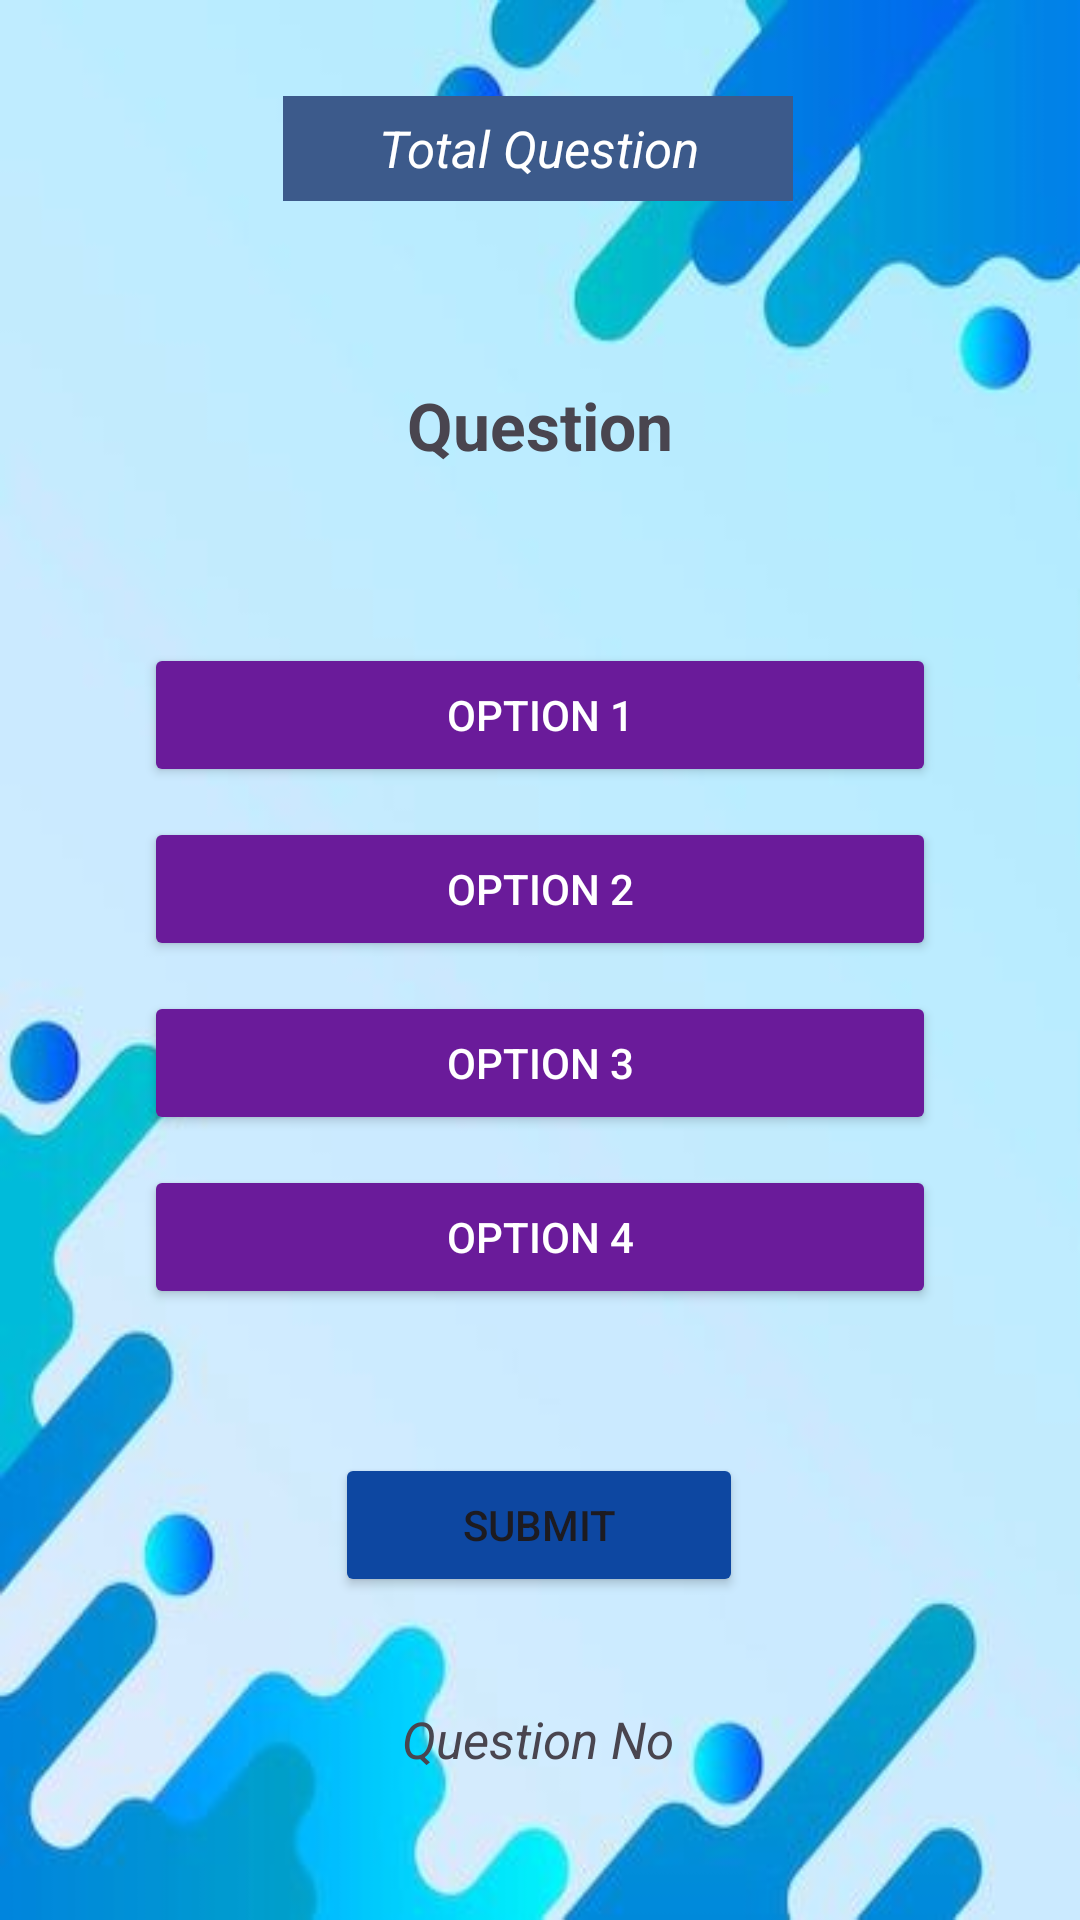

Reconstruct the res/layout file that produces this screen, plus the resources it refers to.
<!-- AndroidManifest.xml: application theme Theme.MADApp -->
<!-- res/layout/fragment_quiz_question.xml -->
<?xml version="1.0" encoding="utf-8"?>
<androidx.constraintlayout.widget.ConstraintLayout xmlns:android="http://schemas.android.com/apk/res/android"
    xmlns:app="http://schemas.android.com/apk/res-auto"
    xmlns:tools="http://schemas.android.com/tools"
    android:layout_width="match_parent"
    android:layout_height="match_parent"
    android:background="@drawable/quiz_background_blue"
    tools:context=".quiz.QuizQuestionFragment">

    <TextView
        android:id="@+id/TVTotalQuestion"
        android:layout_width="170dp"
        android:layout_height="35dp"
        android:layout_marginTop="32dp"
        android:background="@color/dark_blue"
        android:gravity="center"
        android:text="Total Question"
        android:textColor="@color/white"
        android:textSize="17sp"
        android:textStyle="italic"
        app:layout_constraintEnd_toEndOf="parent"
        app:layout_constraintHorizontal_bias="0.497"
        app:layout_constraintStart_toStartOf="parent"
        app:layout_constraintTop_toTopOf="parent" />

    <TextView
        android:id="@+id/TVQuestion"
        android:layout_width="wrap_content"
        android:layout_height="wrap_content"
        android:layout_marginTop="60dp"
        android:paddingLeft="20dp"
        android:paddingRight="20dp"
        android:gravity="center"
        android:text="Question"
        android:textSize="22sp"
        android:textStyle="bold"
        app:layout_constraintEnd_toEndOf="parent"
        app:layout_constraintStart_toStartOf="parent"
        app:layout_constraintTop_toBottomOf="@+id/TVTotalQuestion" />

    <LinearLayout
        android:id="@+id/linearLayout"
        android:layout_width="match_parent"
        android:layout_height="wrap_content"
        android:layout_marginTop="48dp"
        android:gravity="center"
        android:orientation="vertical"
        app:layout_constraintEnd_toEndOf="parent"
        app:layout_constraintHorizontal_bias="0.0"
        app:layout_constraintStart_toStartOf="parent"
        app:layout_constraintTop_toBottomOf="@+id/TVQuestion">

        <Button
            android:id="@+id/option1"
            android:layout_width="264dp"
            android:layout_height="wrap_content"
            android:layout_marginTop="10dp"
            android:backgroundTint="@color/purple_800"
            android:text="Option 1"
            android:textColor="@color/white"
            tools:layout_editor_absoluteX="163dp"
            tools:layout_editor_absoluteY="205dp" />

        <Button
            android:id="@+id/option2"
            android:layout_width="264dp"
            android:layout_height="wrap_content"
            android:layout_marginTop="10dp"
            android:backgroundTint="@color/purple_800"
            android:text="Option 2"
            android:textColor="@color/white"
            tools:layout_editor_absoluteX="162dp"
            tools:layout_editor_absoluteY="262dp" />

        <Button
            android:id="@+id/option3"
            android:layout_width="264dp"
            android:layout_height="wrap_content"
            android:layout_marginTop="10dp"
            android:backgroundTint="@color/purple_800"
            android:text="Option 3"
            android:textColor="@color/white"
            tools:layout_editor_absoluteX="160dp"
            tools:layout_editor_absoluteY="350dp" />

        <Button
            android:id="@+id/option4"
            android:layout_width="264dp"
            android:layout_height="wrap_content"
            android:layout_marginTop="10dp"
            android:backgroundTint="@color/purple_800"
            android:text="Option 4"
            android:textColor="@color/white"
            tools:layout_editor_absoluteX="162dp"
            tools:layout_editor_absoluteY="419dp" />


    </LinearLayout>

    <TextView
        android:id="@+id/TVQuestionNo"
        android:layout_width="wrap_content"
        android:layout_height="wrap_content"
        android:layout_marginTop="36dp"
        android:text="Question No"
        android:textSize="17sp"
        android:textStyle="italic"
        app:layout_constraintEnd_toEndOf="parent"
        app:layout_constraintHorizontal_bias="0.498"
        app:layout_constraintStart_toStartOf="parent"
        app:layout_constraintTop_toBottomOf="@+id/BtnSubmitAns" />

    <Button
        android:id="@+id/BtnSubmitAns"
        android:layout_width="136dp"
        android:layout_height="wrap_content"
        android:layout_marginTop="48dp"
        android:backgroundTint="@color/blue_900"
        android:text="Submit"
        app:layout_constraintEnd_toEndOf="parent"
        app:layout_constraintHorizontal_bias="0.498"
        app:layout_constraintStart_toStartOf="parent"
        app:layout_constraintTop_toBottomOf="@+id/linearLayout" />

    <ImageView
        android:id="@+id/IVBackToQuiz"
        android:layout_width="39dp"
        android:layout_height="38dp"
        android:layout_marginStart="24dp"
        android:layout_marginTop="32dp"
        android:src="@drawable/ic_baseline_quiz_24"
        app:layout_constraintStart_toStartOf="parent"
        app:layout_constraintTop_toTopOf="parent" />

</androidx.constraintlayout.widget.ConstraintLayout>
<!-- resources referenced by this layout -->
<resources>
  <color name="blue_900">#0D47A1</color>
  <color name="dark_blue">#3C5A8B</color>
  <color name="purple_800">#6A1B9A</color>
  <color name="white">#FFFFFFFF</color>
  <!-- drawable quiz_background_blue: png bitmap (drawable, 129730 bytes) -->
  <style name="Theme.MADApp" parent="Base.Theme.MADApp" />
  <style name="Base.Theme.MADApp" parent="Theme.Material3.DayNight.NoActionBar">
          
          
  
          
          <item name="colorPrimary">@color/blue</item>
          <item name="colorPrimaryVariant">@color/blue_700</item>
          <item name="colorOnPrimary">@color/white</item>
          
          <item name="colorSecondary">@color/teal_200</item>
          <item name="colorSecondaryVariant">@color/teal_700</item>
          <item name="colorOnSecondary">@color/black</item>
          
          <item name="android:statusBarColor" tools:targetApi="l">?attr/colorPrimaryVariant
          </item>
  
      </style>
  <color name="blue">#65AEDD</color>
  <color name="blue_700">#1976D2</color>
  <color name="teal_200">#80CBC4</color>
  <color name="teal_700">#00897B</color>
  <color name="black">#FF000000</color>
</resources>
